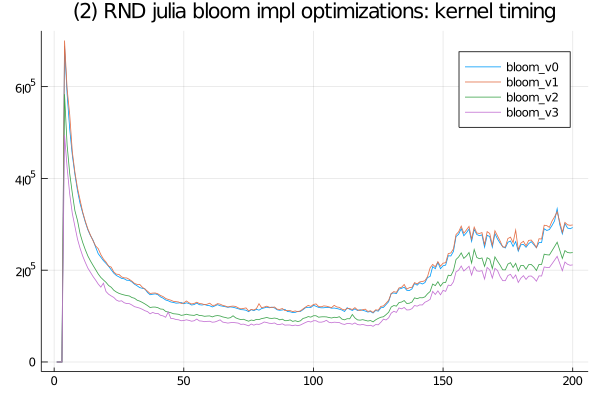

Values plotted in this chart, from the file beside it:
bloom_v2, SFinit, 0, 0, 0, 200, 100, 0, 0, 100, 100, 100, 100, 0, 100, 100, 100, 100, 0, 100, 0, 100, 100, 100
bloom_v2, SFkernel, 0, 0, 0, 583501, 472399, 410599, 367600, 329800, 308399, 279400, 260600, 244900, 231001, 220201, 210500, 201199, 191700, 184200, 178699, 173499, 166701, 162799
bloom_v2, SFloops, 0, 0, 0, 0, 0, 0, 0, 0, 0, 0, 0, 0, 0, 0, 0, 0, 0, 0, 0, 0, 0, 0
bloom_v2, SFtests, 0, 0, 0, 0, 0, 0, 0, 0, 0, 0, 0, 0, 0, 0, 0, 0, 0, 0, 0, 0, 0, 0
bloom_v2, SFskips, 0, 0, 0, 0, 0, 0, 0, 0, 0, 0, 0, 0, 0, 0, 0, 0, 0, 0, 0, 0, 0, 0
bloom_v2, SFbits, 0, 0, 0, 0, 0, 0, 0, 0, 0, 0, 0, 0, 0, 0, 0, 0, 0, 0, 0, 0, 0, 0
bloom_v2, SFskipgood, 0, 0, 0, 0, 0, 0, 0, 0, 0, 0, 0, 0, 0, 0, 0, 0, 0, 0, 0, 0, 0, 0
bloom_v3, SFinit, 0, 0, 0, 200, 0, 100, 101, 100, 0, 0, 100, 0, 100, 100, 99, 100, 99, 100, 100, 100, 100, 100
bloom_v3, SFkernel, 0, 0, 0, 494599, 423599, 365701, 323699, 295501, 267700, 247700, 230899, 217101, 204500, 195400, 186201, 178299, 169701, 163101, 171700, 153501, 147600, 143901
bloom_v3, SFloops, 0, 0, 0, 0, 0, 0, 0, 0, 0, 0, 0, 0, 0, 0, 0, 0, 0, 0, 0, 0, 0, 0
bloom_v3, SFtests, 0, 0, 0, 0, 0, 0, 0, 0, 0, 0, 0, 0, 0, 0, 0, 0, 0, 0, 0, 0, 0, 0
bloom_v3, SFskips, 0, 0, 0, 0, 0, 0, 0, 0, 0, 0, 0, 0, 0, 0, 0, 0, 0, 0, 0, 0, 0, 0
bloom_v3, SFbits, 0, 0, 0, 0, 0, 0, 0, 0, 0, 0, 0, 0, 0, 0, 0, 0, 0, 0, 0, 0, 0, 0
bloom_v3, SFskipgood, 0, 0, 0, 0, 0, 0, 0, 0, 0, 0, 0, 0, 0, 0, 0, 0, 0, 0, 0, 0, 0, 0
bloom_v0, SFinit, 0, 0, 0, 0, 100, 100, 100, 0, 100, 100, 100, 100, 0, 100, 100, 100, 100, 100, 100, 100, 100, 100
bloom_v0, SFkernel, 0, 0, 0, 688300, 583501, 507399, 450701, 408900, 373299, 345300, 324800, 305000, 287999, 275300, 265501, 250199, 235901, 228399, 220800, 214800, 208699, 200999
bloom_v0, SFloops, 0, 0, 0, 0, 0, 0, 0, 0, 0, 0, 0, 0, 0, 0, 0, 0, 0, 0, 0, 0, 0, 0
bloom_v0, SFtests, 0, 0, 0, 0, 0, 0, 0, 0, 0, 0, 0, 0, 0, 0, 0, 0, 0, 0, 0, 0, 0, 0
bloom_v0, SFskips, 0, 0, 0, 0, 0, 0, 0, 0, 0, 0, 0, 0, 0, 0, 0, 0, 0, 0, 0, 0, 0, 0
bloom_v0, SFbits, 0, 0, 0, 0, 0, 0, 0, 0, 0, 0, 0, 0, 0, 0, 0, 0, 0, 0, 0, 0, 0, 0
bloom_v0, SFskipgood, 0, 0, 0, 0, 0, 0, 0, 0, 0, 0, 0, 0, 0, 0, 0, 0, 0, 0, 0, 0, 0, 0
bloom_v1, SFinit, 0, 0, 0, 100, 100, 100, 0, 100, 100, 100, 100, 100, 0, 100, 0, 100, 100, 100, 100, 100, 100, 100
bloom_v1, SFkernel, 0, 0, 0, 700499, 595099, 538900, 458201, 413801, 378901, 352901, 326800, 307001, 289899, 276399, 264000, 252700, 246901, 234000, 224300, 217700, 209001, 206700
bloom_v1, SFloops, 0, 0, 0, 0, 0, 0, 0, 0, 0, 0, 0, 0, 0, 0, 0, 0, 0, 0, 0, 0, 0, 0
bloom_v1, SFtests, 0, 0, 0, 0, 0, 0, 0, 0, 0, 0, 0, 0, 0, 0, 0, 0, 0, 0, 0, 0, 0, 0
bloom_v1, SFskips, 0, 0, 0, 0, 0, 0, 0, 0, 0, 0, 0, 0, 0, 0, 0, 0, 0, 0, 0, 0, 0, 0
bloom_v1, SFbits, 0, 0, 0, 0, 0, 0, 0, 0, 0, 0, 0, 0, 0, 0, 0, 0, 0, 0, 0, 0, 0, 0
bloom_v1, SFskipgood, 0, 0, 0, 0, 0, 0, 0, 0, 0, 0, 0, 0, 0, 0, 0, 0, 0, 0, 0, 0, 0, 0
